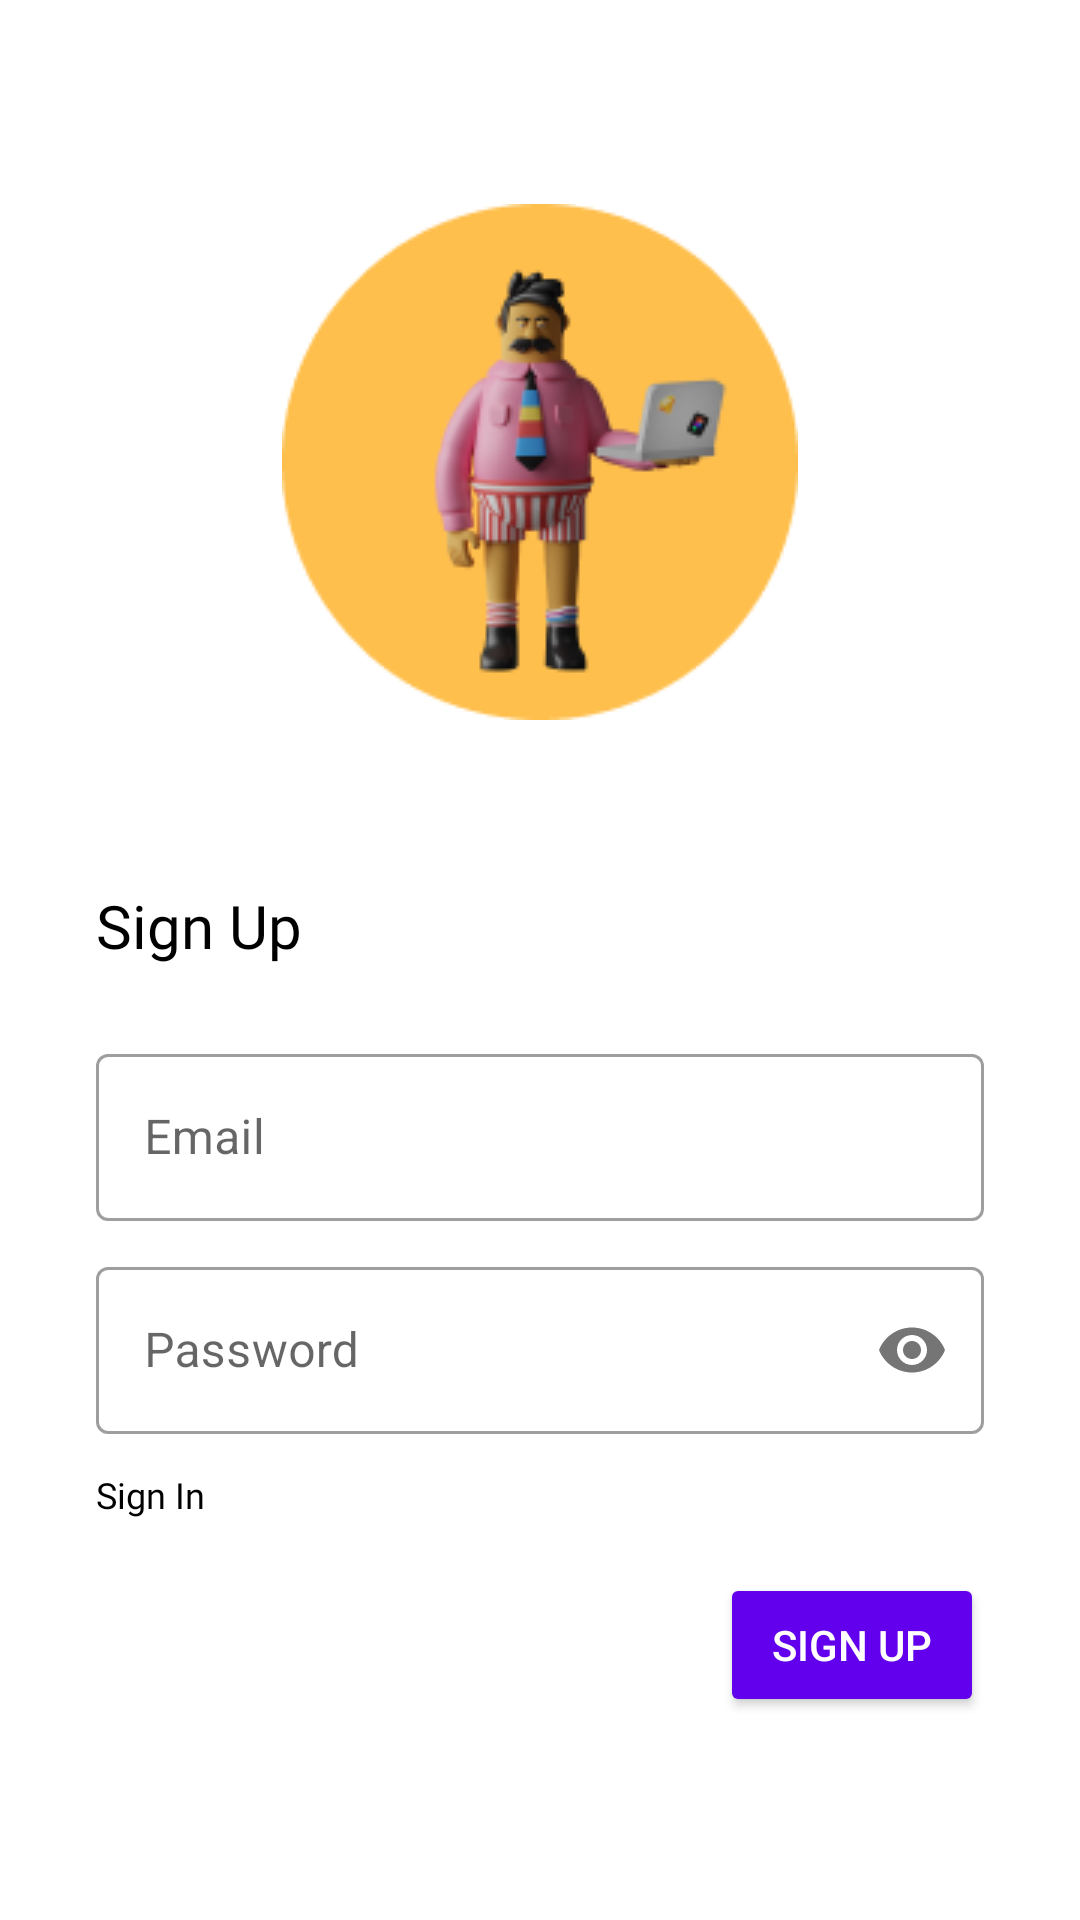

Write the Android layout XML for this screen, with the resource values it uses.
<!-- AndroidManifest.xml: application theme Theme.Dataproperti -->
<!-- res/layout/activity_signup.xml -->
<?xml version="1.0" encoding="utf-8"?>
<androidx.constraintlayout.widget.ConstraintLayout xmlns:android="http://schemas.android.com/apk/res/android"
    xmlns:app="http://schemas.android.com/apk/res-auto"
    xmlns:tools="http://schemas.android.com/tools"
    android:layout_width="match_parent"
    android:layout_height="match_parent"
    tools:context=".SignUp">

    <LinearLayout
        android:layout_width="0dp"
        android:layout_height="wrap_content"
        android:layout_marginStart="32dp"
        android:layout_marginTop="16dp"
        android:layout_marginEnd="32dp"
        android:layout_marginBottom="16dp"
        android:gravity="start"
        android:orientation="vertical"
        app:layout_constraintBottom_toBottomOf="parent"
        app:layout_constraintEnd_toEndOf="parent"
        app:layout_constraintStart_toStartOf="parent"
        app:layout_constraintTop_toTopOf="parent">

        <LinearLayout
            android:layout_width="wrap_content"
            android:layout_height="wrap_content"
            android:layout_gravity="center"
            android:gravity="center">

            <ImageView
                android:layout_width="wrap_content"
                android:layout_height="wrap_content"
                android:background="@drawable/ic_profile"
                android:contentDescription="@string/appIconDesc"
                android:foregroundGravity="center" />

        </LinearLayout>

        <Space
            android:layout_width="match_parent"
            android:layout_height="55dp" />

        <LinearLayout
            android:layout_width="wrap_content"
            android:layout_height="wrap_content">

            <TextView
                android:layout_width="wrap_content"
                android:layout_height="wrap_content"
                android:fontFamily="@font/roboto_bold"
                android:text="@string/signupBtn"
                android:textColor="@color/black"
                android:textSize="19.86sp" />

        </LinearLayout>

        <Space
            android:layout_width="match_parent"
            android:layout_height="24dp" />

        <LinearLayout
            android:layout_width="match_parent"
            android:layout_height="wrap_content"
            android:orientation="vertical">


            <com.google.android.material.textfield.TextInputLayout
                android:id="@+id/emaicon"
                style="@style/Widget.MaterialComponents.TextInputLayout.OutlinedBox"
                android:layout_width="match_parent"
                android:layout_height="wrap_content">

                <com.google.android.material.textfield.TextInputEditText
                    android:id="@+id/emailin"
                    android:layout_width="match_parent"
                    android:layout_height="wrap_content"
                    android:hint="@string/emailHint" />

            </com.google.android.material.textfield.TextInputLayout>

            <Space
                android:layout_width="match_parent"
                android:layout_height="10dp" />

            <com.google.android.material.textfield.TextInputLayout
                android:id="@+id/passwordcon"
                style="@style/Widget.MaterialComponents.TextInputLayout.OutlinedBox"
                app:passwordToggleEnabled="true"
                android:layout_width="match_parent"
                android:layout_height="wrap_content">

                <com.google.android.material.textfield.TextInputEditText
                    android:id="@+id/passin"
                    android:layout_width="match_parent"
                    android:layout_height="wrap_content"
                    android:hint="@string/passwordHint"
                    android:inputType="textPassword" />

            </com.google.android.material.textfield.TextInputLayout>

            <Space
                android:layout_width="match_parent"
                android:layout_height="12dp" />

            <TextView
                android:id="@+id/sign_in"
                android:layout_width="wrap_content"
                android:layout_height="wrap_content"
                android:text="@string/signIn"
                android:textColor="@color/black"
                android:fontFamily="@font/montserrat_bold"
                android:textSize="12sp" />

        </LinearLayout>

        <Space
            android:layout_width="match_parent"
            android:layout_height="18dp" />

        <Button
            android:id="@+id/btn_signup"
            android:textColor="@color/white"
            android:backgroundTint="@color/purple_500"
            android:layout_width="wrap_content"
            android:layout_height="wrap_content"
            android:layout_gravity="end"
            android:text="@string/signupBtn" />

    </LinearLayout>

</androidx.constraintlayout.widget.ConstraintLayout>
<!-- resources referenced by this layout -->
<resources>
  <color name="black">#FF000000</color>
  <color name="purple_500">#FF6200EE</color>
  <color name="white">#FFFFFFFF</color>
  <!-- drawable ic_profile: png bitmap (drawable-v24, 16456 bytes) -->
  <string name="appIconDesc">Data Properti Icon</string>
  <string name="emailHint">Email</string>
  <string name="passwordHint">Password</string>
  <string name="signIn">Sign In</string>
  <string name="signupBtn">Sign Up</string>
  <style name="Theme.Dataproperti" parent="Theme.MaterialComponents.Light.NoActionBar">
          
          <item name="colorPrimary">@color/purple_500</item>
          <item name="colorPrimaryVariant">@color/purple_700</item>
          <item name="colorOnPrimary">@color/white</item>
          
          <item name="colorSecondary">@color/teal_200</item>
          <item name="colorSecondaryVariant">@color/teal_700</item>
          <item name="colorOnSecondary">@color/black</item>
          
          <item name="android:statusBarColor" tools:targetApi="l">?attr/colorPrimaryVariant</item>
          
          <item name="colorError">@color/design_default_color_error</item>
          <item name="background">@color/design_default_color_background</item>
      </style>
  <color name="purple_700">#FF3700B3</color>
  <color name="teal_200">#FF03DAC5</color>
  <color name="teal_700">#FF018786</color>
</resources>
